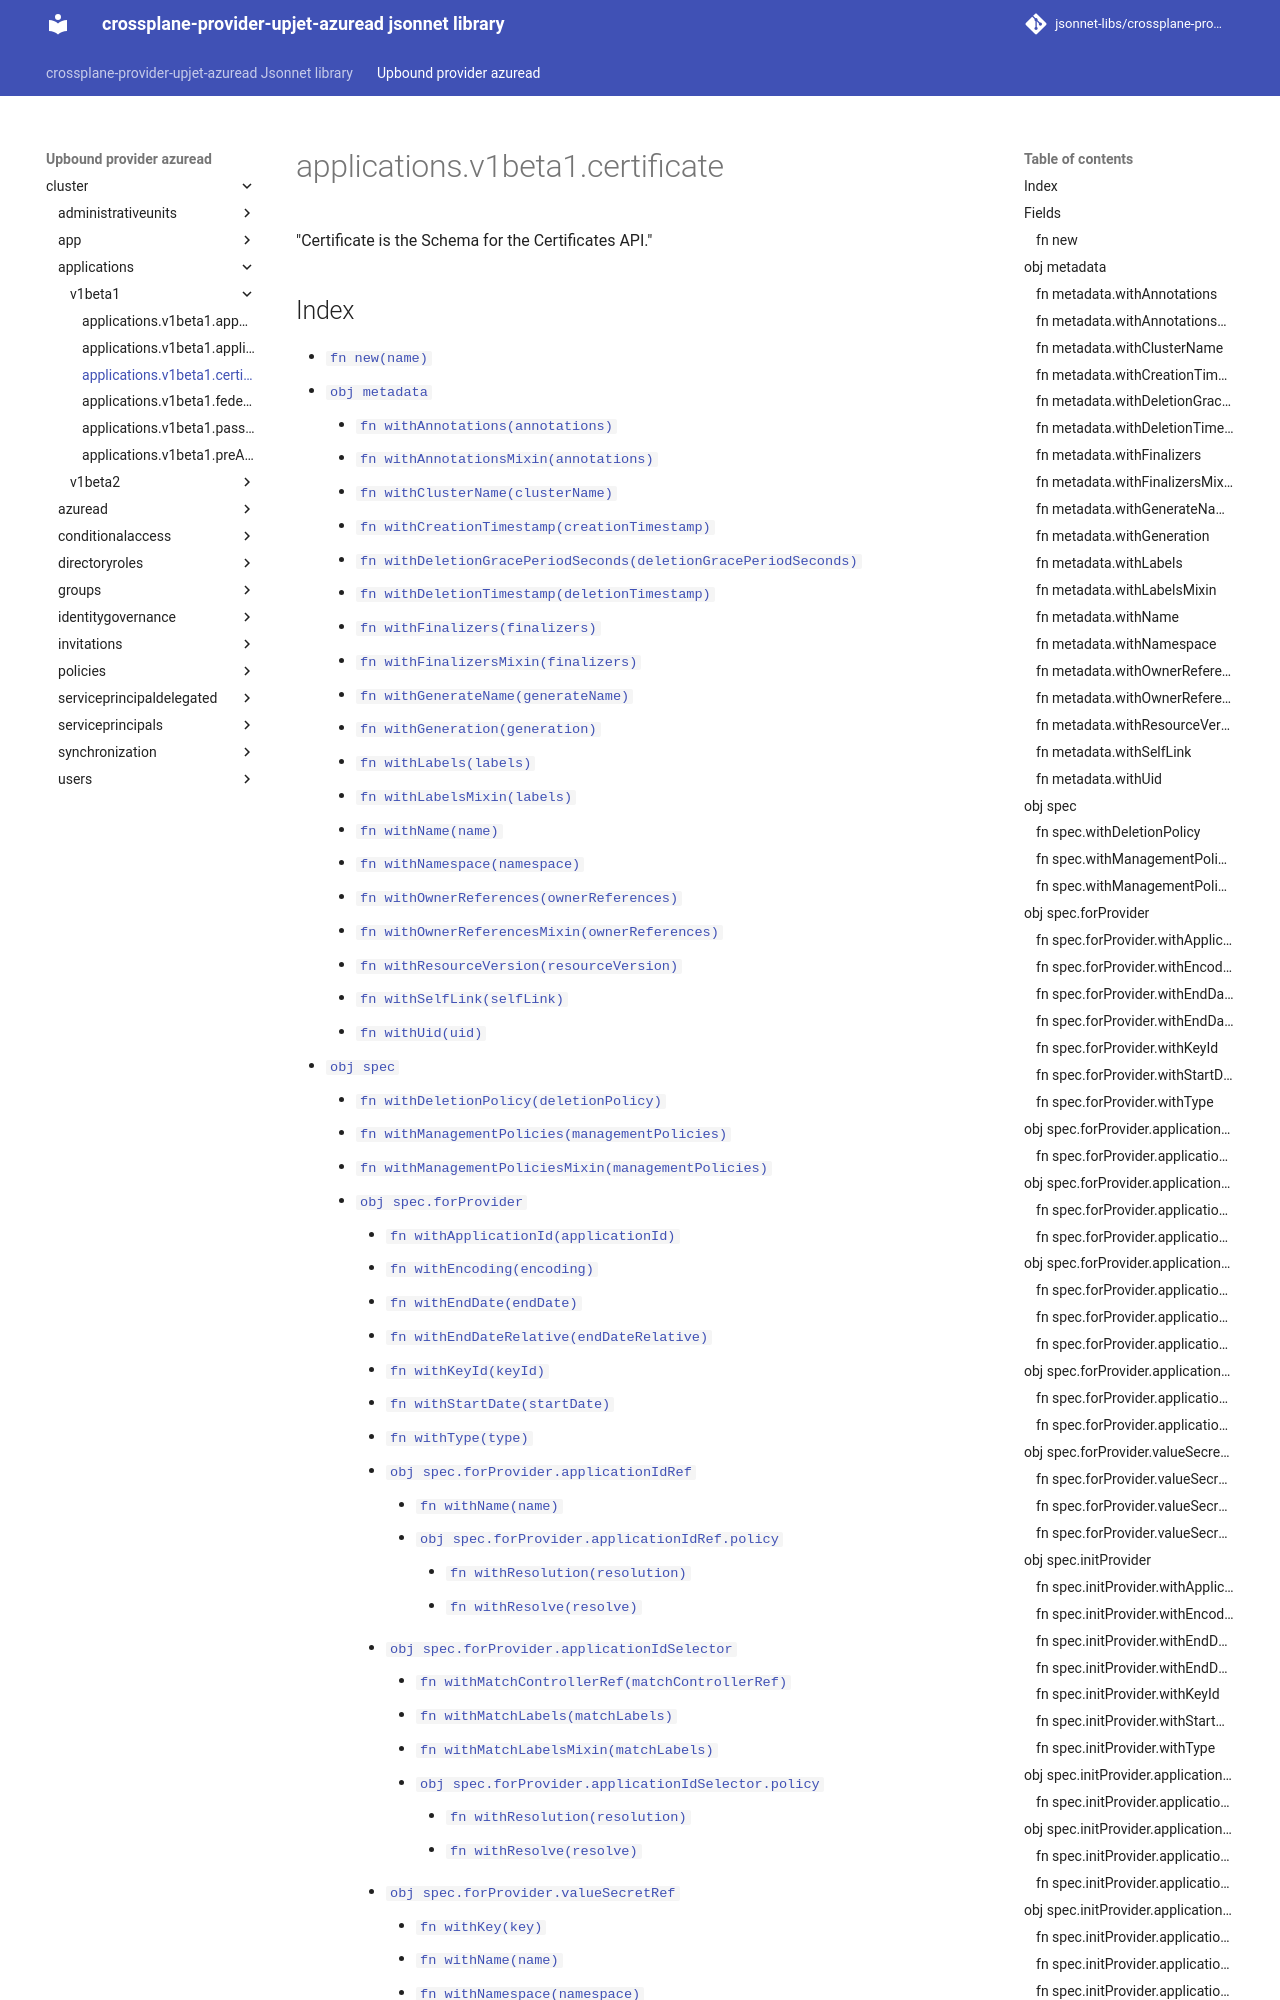

repository: jsonnet-libs/crossplane-provider-upjet-azuread-libsonnet · page: upbound-provider-azuread/cluster/applications/v1beta1/certificate/index.html · generator: mkdocs

---
permalink: /upbound-provider-azuread/cluster/applications/v1beta1/certificate/
---

# applications.v1beta1.certificate

"Certificate is the Schema for the Certificates API."

## Index

* [`fn new(name)`](#fn-new)
* [`obj metadata`](#obj-metadata)
  * [`fn withAnnotations(annotations)`](#fn-metadatawithannotations)
  * [`fn withAnnotationsMixin(annotations)`](#fn-metadatawithannotationsmixin)
  * [`fn withClusterName(clusterName)`](#fn-metadatawithclustername)
  * [`fn withCreationTimestamp(creationTimestamp)`](#fn-metadatawithcreationtimestamp)
  * [`fn withDeletionGracePeriodSeconds(deletionGracePeriodSeconds)`](#fn-metadatawithdeletiongraceperiodseconds)
  * [`fn withDeletionTimestamp(deletionTimestamp)`](#fn-metadatawithdeletiontimestamp)
  * [`fn withFinalizers(finalizers)`](#fn-metadatawithfinalizers)
  * [`fn withFinalizersMixin(finalizers)`](#fn-metadatawithfinalizersmixin)
  * [`fn withGenerateName(generateName)`](#fn-metadatawithgeneratename)
  * [`fn withGeneration(generation)`](#fn-metadatawithgeneration)
  * [`fn withLabels(labels)`](#fn-metadatawithlabels)
  * [`fn withLabelsMixin(labels)`](#fn-metadatawithlabelsmixin)
  * [`fn withName(name)`](#fn-metadatawithname)
  * [`fn withNamespace(namespace)`](#fn-metadatawithnamespace)
  * [`fn withOwnerReferences(ownerReferences)`](#fn-metadatawithownerreferences)
  * [`fn withOwnerReferencesMixin(ownerReferences)`](#fn-metadatawithownerreferencesmixin)
  * [`fn withResourceVersion(resourceVersion)`](#fn-metadatawithresourceversion)
  * [`fn withSelfLink(selfLink)`](#fn-metadatawithselflink)
  * [`fn withUid(uid)`](#fn-metadatawithuid)
* [`obj spec`](#obj-spec)
  * [`fn withDeletionPolicy(deletionPolicy)`](#fn-specwithdeletionpolicy)
  * [`fn withManagementPolicies(managementPolicies)`](#fn-specwithmanagementpolicies)
  * [`fn withManagementPoliciesMixin(managementPolicies)`](#fn-specwithmanagementpoliciesmixin)
  * [`obj spec.forProvider`](#obj-specforprovider)
    * [`fn withApplicationId(applicationId)`](#fn-specforproviderwithapplicationid)
    * [`fn withEncoding(encoding)`](#fn-specforproviderwithencoding)
    * [`fn withEndDate(endDate)`](#fn-specforproviderwithenddate)
    * [`fn withEndDateRelative(endDateRelative)`](#fn-specforproviderwithenddaterelative)
    * [`fn withKeyId(keyId)`](#fn-specforproviderwithkeyid)
    * [`fn withStartDate(startDate)`](#fn-specforproviderwithstartdate)
    * [`fn withType(type)`](#fn-specforproviderwithtype)
    * [`obj spec.forProvider.applicationIdRef`](#obj-specforproviderapplicationidref)
      * [`fn withName(name)`](#fn-specforproviderapplicationidrefwithname)
      * [`obj spec.forProvider.applicationIdRef.policy`](#obj-specforproviderapplicationidrefpolicy)
        * [`fn withResolution(resolution)`](#fn-specforproviderapplicationidrefpolicywithresolution)
        * [`fn withResolve(resolve)`](#fn-specforproviderapplicationidrefpolicywithresolve)
    * [`obj spec.forProvider.applicationIdSelector`](#obj-specforproviderapplicationidselector)
      * [`fn withMatchControllerRef(matchControllerRef)`](#fn-specforproviderapplicationidselectorwithmatchcontrollerref)
      * [`fn withMatchLabels(matchLabels)`](#fn-specforproviderapplicationidselectorwithmatchlabels)
      * [`fn withMatchLabelsMixin(matchLabels)`](#fn-specforproviderapplicationidselectorwithmatchlabelsmixin)
      * [`obj spec.forProvider.applicationIdSelector.policy`](#obj-specforproviderapplicationidselectorpolicy)
        * [`fn withResolution(resolution)`](#fn-specforproviderapplicationidselectorpolicywithresoluti
